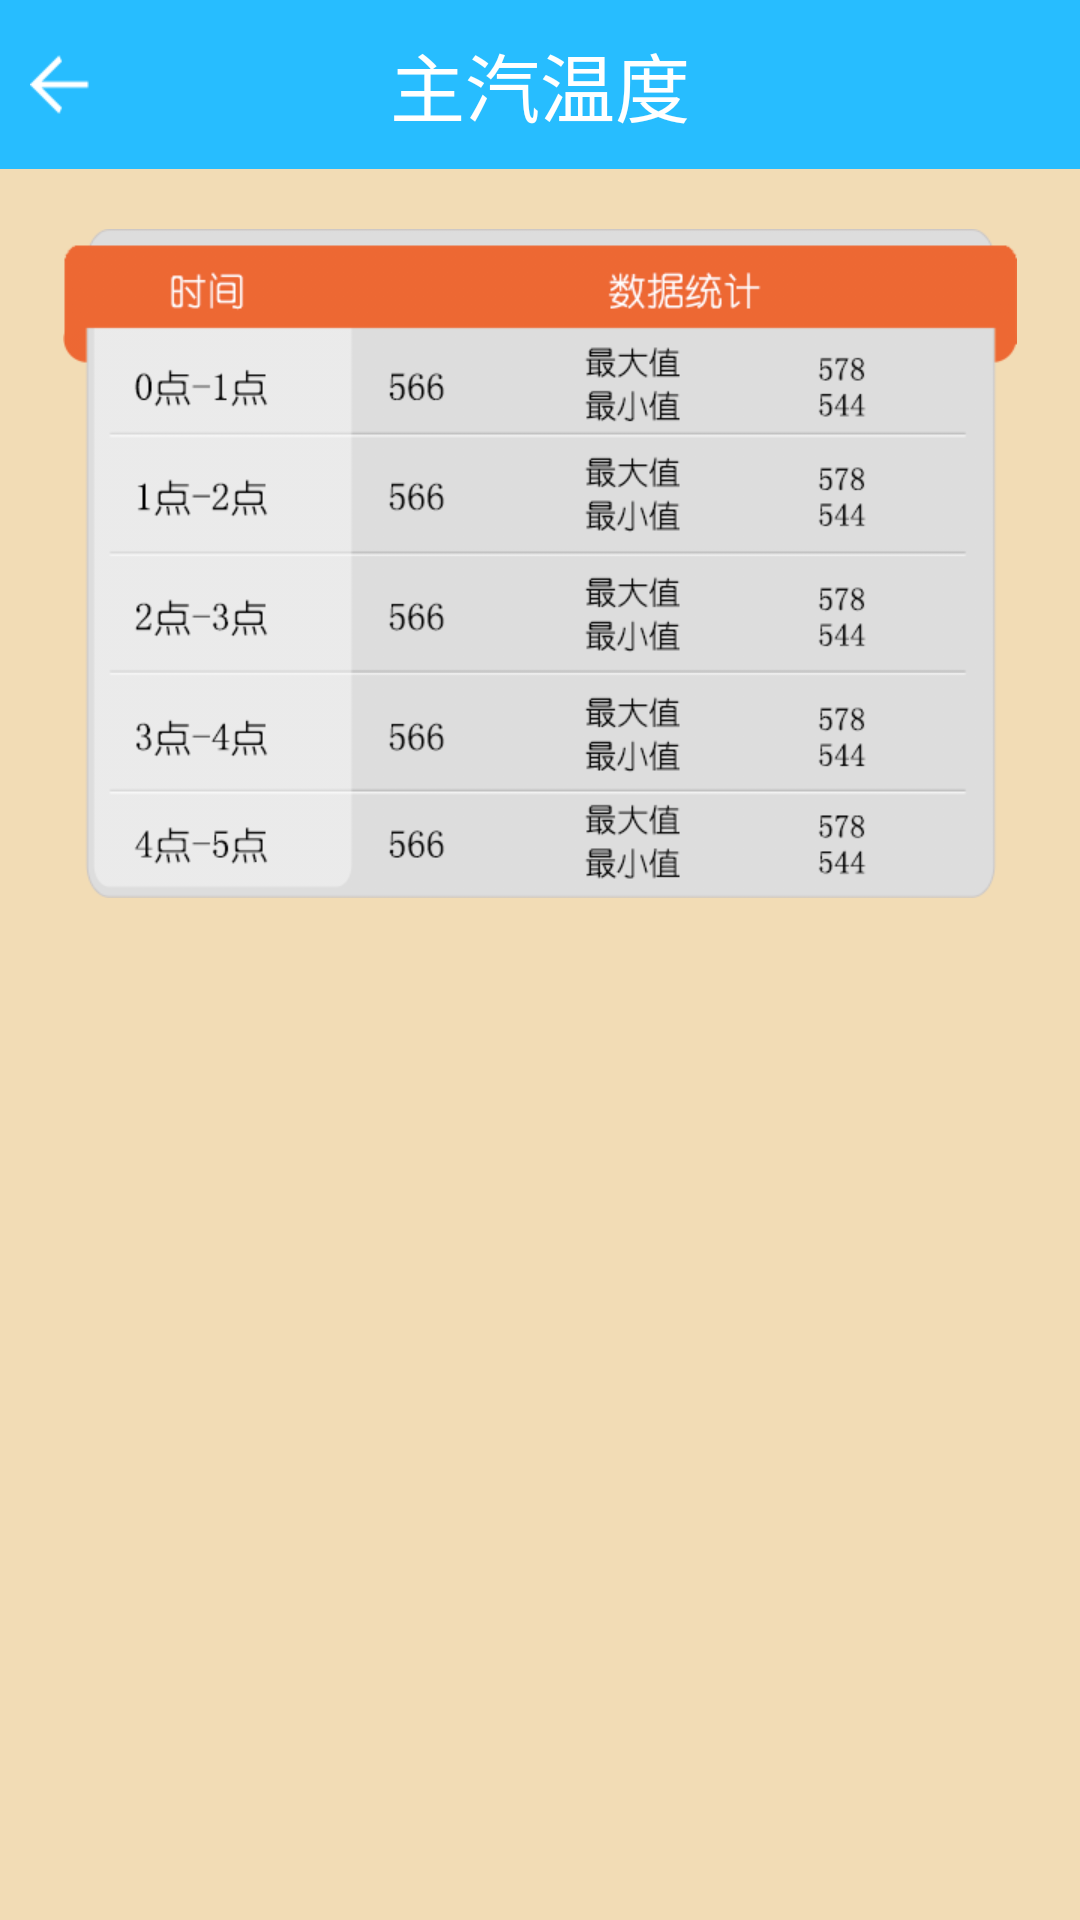

Write the Android layout XML for this screen, with the resource values it uses.
<!-- AndroidManifest.xml: application theme AppTheme -->
<!-- res/layout/activity_temperature.xml -->
<?xml version="1.0" encoding="utf-8"?>

<LinearLayout xmlns:android="http://schemas.android.com/apk/res/android"
    android:layout_width="match_parent"
    android:layout_height="match_parent"
    android:background="@color/other_bg_color"
    android:orientation="vertical" >
    <RelativeLayout
        android:layout_width="match_parent"
        android:layout_height="wrap_content"
        android:background="@color/top_bg_color"
        android:paddingLeft="10dp"
        android:paddingRight="10dp" >

        <ImageView
            android:id="@+id/backIV"
            android:layout_width="wrap_content"
            android:layout_height="wrap_content"
            android:layout_centerVertical="true"
            android:src="@drawable/back" />

        <TextView
            android:id="@+id/titleTV"
            android:layout_width="wrap_content"
            android:layout_height="wrap_content"
            android:layout_centerInParent="true"
            android:paddingBottom="@dimen/title_margin"
            android:paddingTop="@dimen/title_margin"
            android:text="@string/zhuqiwendu"
            android:textColor="@color/white"
            android:textSize="25sp" />
    </RelativeLayout>

    <ImageView
        android:layout_width="wrap_content"
        android:layout_height="wrap_content"
        android:layout_gravity="center_horizontal"
        android:paddingTop="20dp"
        android:src="@drawable/main_stream_data" />

</LinearLayout>
<!-- resources referenced by this layout -->
<resources>
  <color name="other_bg_color">#F2DCB5</color>
  <color name="top_bg_color">#27bdff</color>
  <color name="white">#FFF</color>
  <dimen name="title_margin">10dp</dimen>
  <!-- drawable back: png bitmap (drawable-xhdpi, 3279 bytes) -->
  <!-- drawable main_stream_data: png bitmap (drawable-xhdpi, 86869 bytes) -->
  <string name="zhuqiwendu">主汽温度</string>
  <style name="AppTheme" parent="AppBaseTheme">
          <item name="android:windowNoTitle">true</item>
          <item name="android:windowAnimationStyle">@style/activityAnimation</item>
      </style>
  <style name="AppBaseTheme" parent="android:Theme.Light" />
  <style name="activityAnimation" parent="@android:style/Animation">
          <item name="android:activityOpenEnterAnimation">@anim/push_right_in</item>
          <item name="android:activityOpenExitAnimation">@anim/push_left_out</item>
          <item name="android:activityCloseEnterAnimation">@anim/push_left_in</item>
          <item name="android:activityCloseExitAnimation">@anim/push_right_out</item>
      </style>
</resources>
